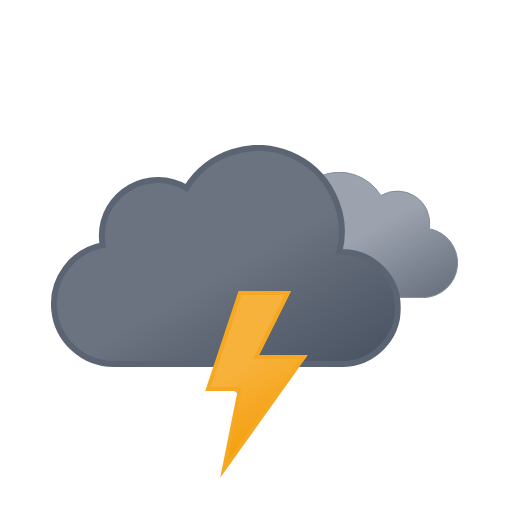
t = 0.00 s
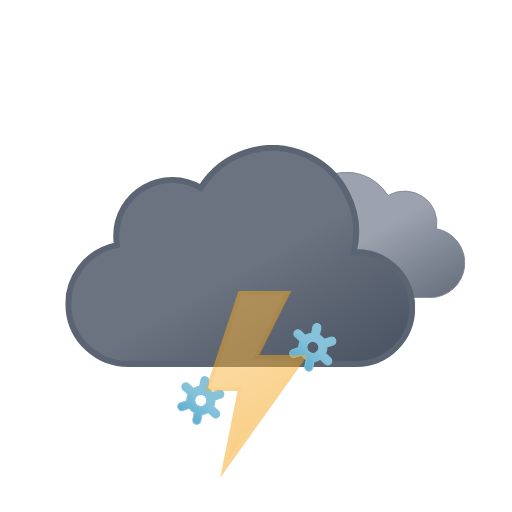
t = 1.20 s
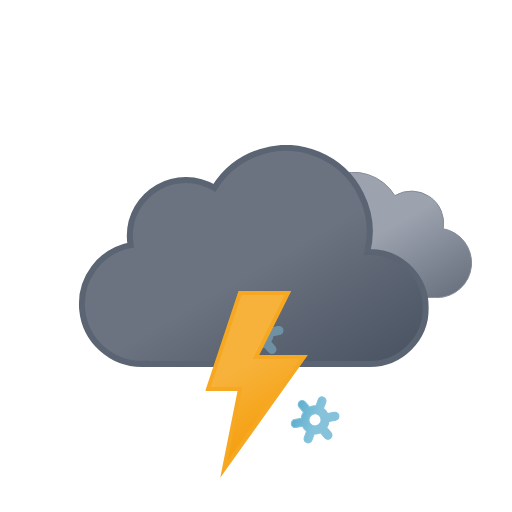
t = 2.33 s
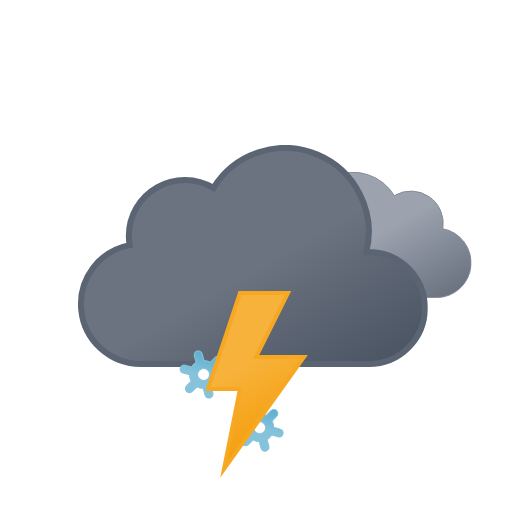
t = 3.75 s
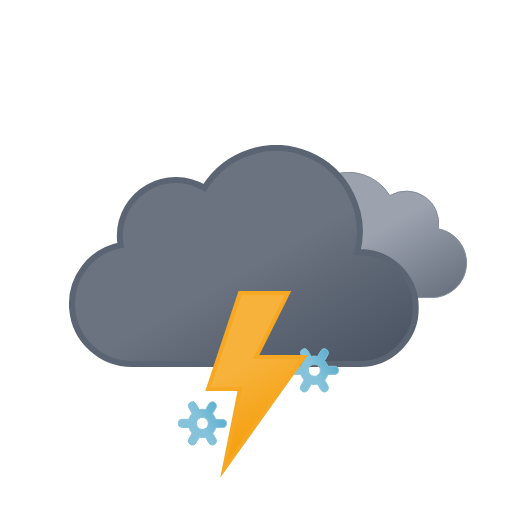
t = 4.50 s
t = 6.00 s: frame unchanged from t = 0.00 s, image omitted

The animated SVG that drew these frames (rendered in a browser with its animation timeline set to each time). Animation: 12 SMIL elements (animate=4,animateTransform=8); one cycle of 6.00 s, repeats indefinitely.

<svg xmlns="http://www.w3.org/2000/svg" xmlns:xlink="http://www.w3.org/1999/xlink" viewBox="0 0 512 512">
    <defs>
        <linearGradient id="a" x1="52.74" y1="9.62" x2="133.36" y2="149.27" gradientUnits="userSpaceOnUse">
            <stop offset="0" stop-color="#9ca3af"/>
            <stop offset="0.45" stop-color="#9ca3af"/>
            <stop offset="1" stop-color="#6b7280"/>
        </linearGradient>
        <linearGradient id="b" x1="99.45" y1="30.68" x2="232.64" y2="261.37" gradientUnits="userSpaceOnUse">
            <stop offset="0" stop-color="#6b7280"/>
            <stop offset="0.45" stop-color="#6b7280"/>
            <stop offset="1" stop-color="#4b5563"/>
        </linearGradient>
        <linearGradient id="c" x1="8.67" y1="17.07" x2="80.88" y2="142.14" gradientUnits="userSpaceOnUse">
            <stop offset="0" stop-color="#f7b23b"/>
            <stop offset="0.45" stop-color="#f7b23b"/>
            <stop offset="1" stop-color="#f59e0b"/>
        </linearGradient>
        <linearGradient id="d" x1="11.38" y1="5.93" x2="32.82" y2="43.07" gradientUnits="userSpaceOnUse">
            <stop offset="0" stop-color="#86c3db"/>
            <stop offset="0.45" stop-color="#86c3db"/>
            <stop offset="1" stop-color="#5eafcf"/>
        </linearGradient>
        <linearGradient id="e" x1="67.38" y1="5.93" x2="88.82" y2="43.07" xlink:href="#d"/>
        <linearGradient id="f" x1="123.38" y1="5.93" x2="144.82" y2="43.07" xlink:href="#d"/>
        <symbol id="h" viewBox="0 0 200.26 126.12">
            <path d="M.5,93.18a32.44,32.44,0,0,0,32.44,32.44H162.69v-.12c.77,0,1.53.12,2.31.12a34.75,34.75,0,0,0,6.49-68.89A32.38,32.38,0,0,0,123,23.62,48.58,48.58,0,0,0,34.4,60.81c-.49,0-1-.07-1.46-.07A32.44,32.44,0,0,0,.5,93.18Z" stroke="#848b98" stroke-miterlimit="10" fill="url(#a)"/>
        </symbol>
        <symbol id="i" viewBox="0 0 350 222">
            <path d="M291,107c-.85,0-1.68.09-2.53.13A83.9,83.9,0,0,0,135.6,42.92,55.91,55.91,0,0,0,51,91a56.56,56.56,0,0,0,.8,9.08A60,60,0,0,0,63,219c1.35,0,2.67-.11,4-.2v.2H291a56,56,0,0,0,0-112Z" stroke="#5b6472" stroke-miterlimit="10" stroke-width="6" fill="url(#b)"/>
        </symbol>
        <symbol id="g" viewBox="0 0 398 222" overflow="visible">
            <!-- dark-cloud -->
            <use width="200.26" height="126.12" transform="translate(198 27)" xlink:href="#h">
                <animateTransform
                    attributeName="transform"
                    additive="sum"
                    type="translate"
                    values="-9 0; 9 0; -9 0"
                    dur="6s"
                    repeatCount="indefinite"/>
            </use>

            <!-- black-cloud -->
            <use width="350" height="222" xlink:href="#i">
                <animateTransform
                    attributeName="transform"
                    additive="sum"
                    type="translate"
                    values="-18 0; 18 0; -18 0"
                    dur="6s"
                    repeatCount="indefinite"/>
            </use>
        </symbol>
        <symbol id="j" viewBox="0 0 156.2 49" overflow="visible">
            <!-- snowflake-1 -->
            <g>
                <path d="M41.67,31l-5.78-3.3a13.74,13.74,0,0,0,0-6.47L41.67,18a4,4,0,0,0,1.49-5.46A4.08,4.08,0,0,0,37.62,11l-5.79,3.3a13.61,13.61,0,0,0-2.64-2,13.84,13.84,0,0,0-3-1.28V4.5a4.05,4.05,0,0,0-8.1,0v6.6a14.25,14.25,0,0,0-5.69,3.23L6.58,11A4.08,4.08,0,0,0,1,12.5,4,4,0,0,0,2.53,18l5.78,3.3a13.74,13.74,0,0,0,0,6.47L2.53,31A4,4,0,0,0,1,36.5a4.08,4.08,0,0,0,3.52,2,4,4,0,0,0,2-.54l5.79-3.3a13.61,13.61,0,0,0,2.64,2,13.8,13.8,0,0,0,3,1.27V44.5a4.05,4.05,0,0,0,8.1,0V37.89a14.22,14.22,0,0,0,5.68-3.23L37.62,38a4,4,0,0,0,2,.54,4.08,4.08,0,0,0,3.52-2A4,4,0,0,0,41.67,31ZM19.06,29.7a6,6,0,0,1-2.22-8.2,6.1,6.1,0,0,1,5.27-3,6.16,6.16,0,0,1,3,.8,6,6,0,0,1,2.22,8.2A6.12,6.12,0,0,1,19.06,29.7Z" stroke="#86c3db" stroke-miterlimit="10" fill="url(#d)" opacity="0">
                    <animateTransform
                        attributeName="transform"
                        additive="sum"
                        type="rotate"
                        values="0 24 24; 360 24 24"
                        dur="6s"
                        repeatCount="indefinite"/>

                    <animate
                        id="t1"
                        attributeName="opacity"
                        values="0; 1; 1; 0"
                        begin="0s; t1.end+1s"
                        dur="2s"
                        keyTimes="0; .17; .83; 1"/>
                </path>

                <animateTransform
                    id="s1"
                    attributeName="transform"
                    additive="sum"
                    type="translate"
                    values="0 -36; 0 92;"
                    begin="0s; s1.end+1s"
                    dur="2s"/>
            </g>

            <!-- snowflake-2 -->
            <g>
                <path d="M97.67,31l-5.78-3.3a13.74,13.74,0,0,0,0-6.47L97.67,18a4,4,0,0,0,1.49-5.46A4.08,4.08,0,0,0,93.62,11l-5.79,3.3a13.61,13.61,0,0,0-2.64-2,13.84,13.84,0,0,0-3-1.28V4.5a4.05,4.05,0,0,0-8.1,0v6.6a14.25,14.25,0,0,0-5.69,3.23L62.58,11A4.08,4.08,0,0,0,57,12.5,4,4,0,0,0,58.53,18l5.78,3.3a13.74,13.74,0,0,0,0,6.47L58.53,31A4,4,0,0,0,57,36.5a4.08,4.08,0,0,0,3.52,2,4,4,0,0,0,2-.54l5.79-3.3a13.61,13.61,0,0,0,2.64,2,13.8,13.8,0,0,0,3,1.27V44.5a4.05,4.05,0,0,0,8.1,0V37.89a14.22,14.22,0,0,0,5.68-3.23L93.62,38a4,4,0,0,0,2,.54,4.08,4.08,0,0,0,3.52-2A4,4,0,0,0,97.67,31ZM75.06,29.7a6,6,0,0,1-2.22-8.2,6.1,6.1,0,0,1,5.27-3,6.16,6.16,0,0,1,3,.8,6,6,0,0,1,2.22,8.2A6.12,6.12,0,0,1,75.06,29.7Z" stroke="#86c3db" stroke-miterlimit="10" fill="url(#e)" opacity="0">
                    <animateTransform
                        attributeName="transform"
                        additive="sum"
                        type="rotate"
                        values="0 80 24; 360 80 24"
                        dur="6s"
                        repeatCount="indefinite"/>

                    <animate
                        id="t2"
                        attributeName="opacity"
                        values="0; 1; 1; 0"
                        begin="-.83s; t2.end+1s"
                        dur="2s"
                        keyTimes="0; .17; .83; 1"/>
                </path>

                <animateTransform
                    id="s2"
                    attributeName="transform"
                    additive="sum"
                    type="translate"
                    values="0 -36; 0 92;"
                    begin="-.83s; s2.end+1s"
                    dur="2s"/>
            </g>

            <!-- snowflake-3 -->
            <g>
                <path d="M153.67,31l-5.78-3.3a13.74,13.74,0,0,0,0-6.47L153.67,18a4,4,0,0,0,1.49-5.46A4.08,4.08,0,0,0,149.62,11l-5.79,3.3a13.61,13.61,0,0,0-2.64-2,13.84,13.84,0,0,0-3-1.28V4.5a4.05,4.05,0,0,0-8.1,0v6.6a14.25,14.25,0,0,0-5.69,3.23L118.58,11A4.08,4.08,0,0,0,113,12.5,4,4,0,0,0,114.53,18l5.78,3.3a13.74,13.74,0,0,0,0,6.47L114.53,31A4,4,0,0,0,113,36.5a4.08,4.08,0,0,0,3.52,2,4,4,0,0,0,2-.54l5.79-3.3a13.61,13.61,0,0,0,2.64,2,13.8,13.8,0,0,0,3,1.27V44.5a4.05,4.05,0,0,0,8.1,0V37.89a14.22,14.22,0,0,0,5.68-3.23l5.79,3.3a4,4,0,0,0,2,.54,4.08,4.08,0,0,0,3.52-2A4,4,0,0,0,153.67,31ZM131.06,29.7a6,6,0,0,1-2.22-8.2,6.1,6.1,0,0,1,5.27-3,6.16,6.16,0,0,1,3,.8,6,6,0,0,1,2.22,8.2A6.12,6.12,0,0,1,131.06,29.7Z" stroke="#86c3db" stroke-miterlimit="10" fill="url(#f)" opacity="0">
                    <animateTransform
                        attributeName="transform"
                        additive="sum"
                        type="rotate"
                        values="0 136 24; 360 136 24"
                        dur="6s"
                        repeatCount="indefinite"/>

                    <animate
                        id="t3"
                        attributeName="opacity"
                        values="0; 1; 1; 0"
                        begin=".83s; t3.end+1s"
                        dur="2s"
                        keyTimes="0; .17; .83; 1"/>
                </path>

                <animateTransform
                    id="s3"
                    attributeName="transform"
                    additive="sum"
                    type="translate"
                    values="0 -36; 0 92;"
                    begin=".83s; s3.end+1s"
                    dur="2s"/>
            </g>
        </symbol>
        <symbol id="k" viewBox="0 0 102.66 186.75">
            <!-- lightning-bolt -->
            <polygon points="34.77 2 2.77 98 34.77 98 18.77 178 98.78 66 50.77 66 82.78 2 34.77 2" stroke="#f6a823" stroke-miterlimit="10" stroke-width="4" fill="url(#c)">
                <animate
                    id="x1"
                    attributeName="opacity"
                    values="1; 1; 0; 1; 0; 1; 0; 1"
                    begin="0s; x1.end+.67s"
                    dur="1.33s"
                    keyTimes="0; .38; .5; .63; .75; .86; .94; 1"/>
            </polygon>
        </symbol>
    </defs>
    <use width="398" height="222" transform="translate(68.84 145)" xlink:href="#g"/>
    <use width="156.2" height="49" transform="translate(177.9 337.5)" xlink:href="#j"/>
    <use width="102.66" height="186.74" transform="translate(205.23 291)" xlink:href="#k"/>
</svg>
